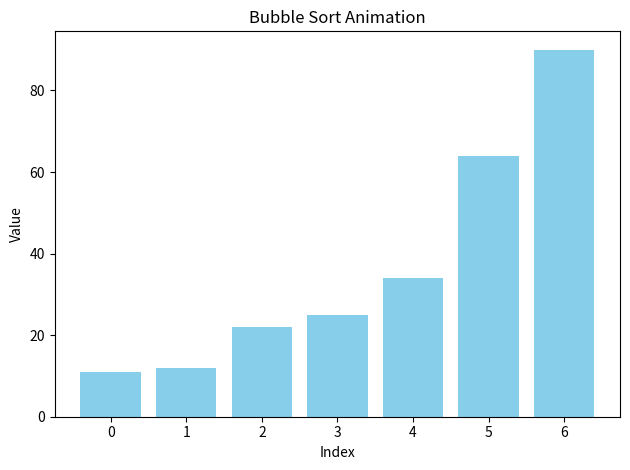

Write Python code to recreate this figure.
import matplotlib.pyplot as plt
import matplotlib.animation as animation

def bubble_sort(arr):
    steps = []
    n = len(arr)
    for i in range(n - 1):
        swapped = False
        for j in range(n - 1, i, -1):
            steps.append(arr.copy())  # Capture state before a potential swap
            if arr[j] < arr[j - 1]:
                arr[j], arr[j - 1] = arr[j - 1], arr[j]  # Swap
                swapped = True
        steps.append(arr.copy())  # Capture state after the pass
        if not swapped:
            break
    return steps

# Initial array
data = [64, 34, 25, 12, 22, 11, 90]
steps = bubble_sort(data)

# Create animation
fig, ax = plt.subplots()
bars = ax.bar(range(len(data)), data, color="skyblue")

def update(frame):
    for bar, height in zip(bars, steps[frame]):
        bar.set_height(height)

ani = animation.FuncAnimation(fig, update, frames=len(steps), repeat=False)
plt.xlabel("Index")
plt.ylabel("Value")
plt.title("Bubble Sort Animation")
plt.tight_layout()

# Save the animation as a GIF
ani.save("bubble_sort.gif", fps=2, writer="pillow")
